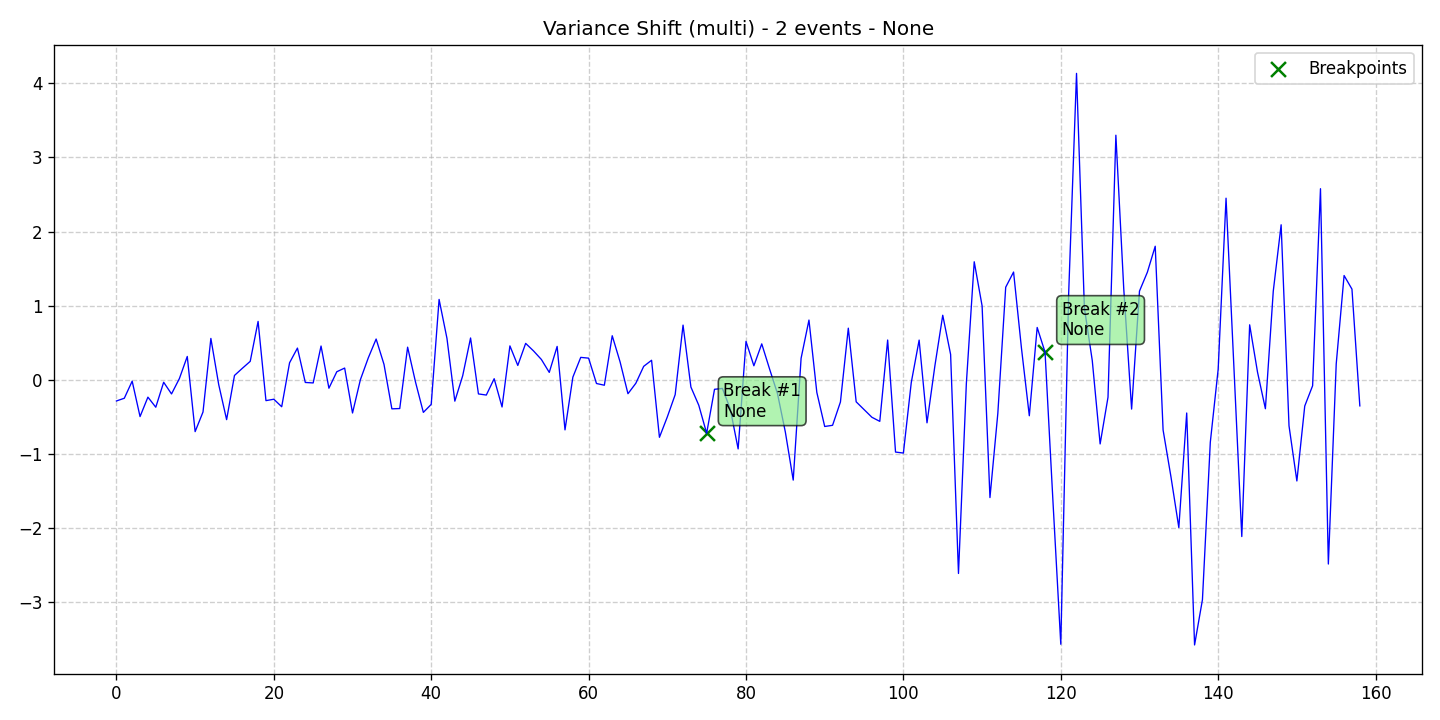

Source data for this figure (header and first rows):
data, stationary, det_lin_up, det_lin_down, det_quad, det_cubic, det_exp, det_damped, stoc_trend, volatility, single_seas, multiple_seas, point_anom_single, point_anom_multi, collect_anom, context_anom, mean_shift, var_shift, trend_shift, date, is_break, is_anomaly, is_multi, location_beginning
-0.2836, 0, 0, 0, 0, 0, 0, 0, 0, 0, 0, 0, 0, 0, 0, 0, 0, 1, 0, 2020-01-01, 0, 0, 1, 0
-0.2469, 0, 0, 0, 0, 0, 0, 0, 0, 0, 0, 0, 0, 0, 0, 0, 0, 1, 0, 2020-01-02, 0, 0, 1, 0
-0.0165, 0, 0, 0, 0, 0, 0, 0, 0, 0, 0, 0, 0, 0, 0, 0, 0, 1, 0, 2020-01-03, 0, 0, 1, 0
-0.4941, 0, 0, 0, 0, 0, 0, 0, 0, 0, 0, 0, 0, 0, 0, 0, 0, 1, 0, 2020-01-04, 0, 0, 1, 0
-0.2323, 0, 0, 0, 0, 0, 0, 0, 0, 0, 0, 0, 0, 0, 0, 0, 0, 1, 0, 2020-01-05, 0, 0, 1, 0
-0.368, 0, 0, 0, 0, 0, 0, 0, 0, 0, 0, 0, 0, 0, 0, 0, 0, 1, 0, 2020-01-06, 0, 0, 1, 0
-0.03133, 0, 0, 0, 0, 0, 0, 0, 0, 0, 0, 0, 0, 0, 0, 0, 0, 1, 0, 2020-01-07, 0, 0, 1, 0
-0.1889, 0, 0, 0, 0, 0, 0, 0, 0, 0, 0, 0, 0, 0, 0, 0, 0, 1, 0, 2020-01-08, 0, 0, 1, 0
0.01856, 0, 0, 0, 0, 0, 0, 0, 0, 0, 0, 0, 0, 0, 0, 0, 0, 1, 0, 2020-01-09, 0, 0, 1, 0
0.3164, 0, 0, 0, 0, 0, 0, 0, 0, 0, 0, 0, 0, 0, 0, 0, 0, 1, 0, 2020-01-10, 0, 0, 1, 0
-0.6969, 0, 0, 0, 0, 0, 0, 0, 0, 0, 0, 0, 0, 0, 0, 0, 0, 1, 0, 2020-01-11, 0, 0, 1, 0
-0.4326, 0, 0, 0, 0, 0, 0, 0, 0, 0, 0, 0, 0, 0, 0, 0, 0, 1, 0, 2020-01-12, 0, 0, 1, 0
0.5595, 0, 0, 0, 0, 0, 0, 0, 0, 0, 0, 0, 0, 0, 0, 0, 0, 1, 0, 2020-01-13, 0, 0, 1, 0
-0.06484, 0, 0, 0, 0, 0, 0, 0, 0, 0, 0, 0, 0, 0, 0, 0, 0, 1, 0, 2020-01-14, 0, 0, 1, 0
-0.5354, 0, 0, 0, 0, 0, 0, 0, 0, 0, 0, 0, 0, 0, 0, 0, 0, 1, 0, 2020-01-15, 0, 0, 1, 0
0.06026, 0, 0, 0, 0, 0, 0, 0, 0, 0, 0, 0, 0, 0, 0, 0, 0, 1, 0, 2020-01-16, 0, 0, 1, 0
0.1569, 0, 0, 0, 0, 0, 0, 0, 0, 0, 0, 0, 0, 0, 0, 0, 0, 1, 0, 2020-01-17, 0, 0, 1, 0
0.2504, 0, 0, 0, 0, 0, 0, 0, 0, 0, 0, 0, 0, 0, 0, 0, 0, 1, 0, 2020-01-18, 0, 0, 1, 0
0.789, 0, 0, 0, 0, 0, 0, 0, 0, 0, 0, 0, 0, 0, 0, 0, 0, 1, 0, 2020-01-19, 0, 0, 1, 0
-0.2791, 0, 0, 0, 0, 0, 0, 0, 0, 0, 0, 0, 0, 0, 0, 0, 0, 1, 0, 2020-01-20, 0, 0, 1, 0
-0.2602, 0, 0, 0, 0, 0, 0, 0, 0, 0, 0, 0, 0, 0, 0, 0, 0, 1, 0, 2020-01-21, 0, 0, 1, 0
-0.3614, 0, 0, 0, 0, 0, 0, 0, 0, 0, 0, 0, 0, 0, 0, 0, 0, 1, 0, 2020-01-22, 0, 0, 1, 0
0.2312, 0, 0, 0, 0, 0, 0, 0, 0, 0, 0, 0, 0, 0, 0, 0, 0, 1, 0, 2020-01-23, 0, 0, 1, 0
0.4292, 0, 0, 0, 0, 0, 0, 0, 0, 0, 0, 0, 0, 0, 0, 0, 0, 1, 0, 2020-01-24, 0, 0, 1, 0
-0.03421, 0, 0, 0, 0, 0, 0, 0, 0, 0, 0, 0, 0, 0, 0, 0, 0, 1, 0, 2020-01-25, 0, 0, 1, 0
-0.04056, 0, 0, 0, 0, 0, 0, 0, 0, 0, 0, 0, 0, 0, 0, 0, 0, 1, 0, 2020-01-26, 0, 0, 1, 0
0.4571, 0, 0, 0, 0, 0, 0, 0, 0, 0, 0, 0, 0, 0, 0, 0, 0, 1, 0, 2020-01-27, 0, 0, 1, 0
-0.1119, 0, 0, 0, 0, 0, 0, 0, 0, 0, 0, 0, 0, 0, 0, 0, 0, 1, 0, 2020-01-28, 0, 0, 1, 0
0.1102, 0, 0, 0, 0, 0, 0, 0, 0, 0, 0, 0, 0, 0, 0, 0, 0, 1, 0, 2020-01-29, 0, 0, 1, 0
0.1599, 0, 0, 0, 0, 0, 0, 0, 0, 0, 0, 0, 0, 0, 0, 0, 0, 1, 0, 2020-01-30, 0, 0, 1, 0
-0.4457, 0, 0, 0, 0, 0, 0, 0, 0, 0, 0, 0, 0, 0, 0, 0, 0, 1, 0, 2020-01-31, 0, 0, 1, 0
0.003366, 0, 0, 0, 0, 0, 0, 0, 0, 0, 0, 0, 0, 0, 0, 0, 0, 1, 0, 2020-02-01, 0, 0, 1, 0
0.2964, 0, 0, 0, 0, 0, 0, 0, 0, 0, 0, 0, 0, 0, 0, 0, 0, 1, 0, 2020-02-02, 0, 0, 1, 0
0.5513, 0, 0, 0, 0, 0, 0, 0, 0, 0, 0, 0, 0, 0, 0, 0, 0, 1, 0, 2020-02-03, 0, 0, 1, 0
0.2093, 0, 0, 0, 0, 0, 0, 0, 0, 0, 0, 0, 0, 0, 0, 0, 0, 1, 0, 2020-02-04, 0, 0, 1, 0
-0.3898, 0, 0, 0, 0, 0, 0, 0, 0, 0, 0, 0, 0, 0, 0, 0, 0, 1, 0, 2020-02-05, 0, 0, 1, 0
-0.3857, 0, 0, 0, 0, 0, 0, 0, 0, 0, 0, 0, 0, 0, 0, 0, 0, 1, 0, 2020-02-06, 0, 0, 1, 0
0.4415, 0, 0, 0, 0, 0, 0, 0, 0, 0, 0, 0, 0, 0, 0, 0, 0, 1, 0, 2020-02-07, 0, 0, 1, 0
-0.02701, 0, 0, 0, 0, 0, 0, 0, 0, 0, 0, 0, 0, 0, 0, 0, 0, 1, 0, 2020-02-08, 0, 0, 1, 0
-0.4375, 0, 0, 0, 0, 0, 0, 0, 0, 0, 0, 0, 0, 0, 0, 0, 0, 1, 0, 2020-02-09, 0, 0, 1, 0
-0.3295, 0, 0, 0, 0, 0, 0, 0, 0, 0, 0, 0, 0, 0, 0, 0, 0, 1, 0, 2020-02-10, 0, 0, 1, 0
1.085, 0, 0, 0, 0, 0, 0, 0, 0, 0, 0, 0, 0, 0, 0, 0, 0, 1, 0, 2020-02-11, 0, 0, 1, 0
0.5604, 0, 0, 0, 0, 0, 0, 0, 0, 0, 0, 0, 0, 0, 0, 0, 0, 1, 0, 2020-02-12, 0, 0, 1, 0
-0.2862, 0, 0, 0, 0, 0, 0, 0, 0, 0, 0, 0, 0, 0, 0, 0, 0, 1, 0, 2020-02-13, 0, 0, 1, 0
0.05666, 0, 0, 0, 0, 0, 0, 0, 0, 0, 0, 0, 0, 0, 0, 0, 0, 1, 0, 2020-02-14, 0, 0, 1, 0
0.5654, 0, 0, 0, 0, 0, 0, 0, 0, 0, 0, 0, 0, 0, 0, 0, 0, 1, 0, 2020-02-15, 0, 0, 1, 0
-0.1887, 0, 0, 0, 0, 0, 0, 0, 0, 0, 0, 0, 0, 0, 0, 0, 0, 1, 0, 2020-02-16, 0, 0, 1, 0
-0.2039, 0, 0, 0, 0, 0, 0, 0, 0, 0, 0, 0, 0, 0, 0, 0, 0, 1, 0, 2020-02-17, 0, 0, 1, 0
0.01625, 0, 0, 0, 0, 0, 0, 0, 0, 0, 0, 0, 0, 0, 0, 0, 0, 1, 0, 2020-02-18, 0, 0, 1, 0
-0.3646, 0, 0, 0, 0, 0, 0, 0, 0, 0, 0, 0, 0, 0, 0, 0, 0, 1, 0, 2020-02-19, 0, 0, 1, 0
0.4587, 0, 0, 0, 0, 0, 0, 0, 0, 0, 0, 0, 0, 0, 0, 0, 0, 1, 0, 2020-02-20, 0, 0, 1, 0
0.195, 0, 0, 0, 0, 0, 0, 0, 0, 0, 0, 0, 0, 0, 0, 0, 0, 1, 0, 2020-02-21, 0, 0, 1, 0
0.4927, 0, 0, 0, 0, 0, 0, 0, 0, 0, 0, 0, 0, 0, 0, 0, 0, 1, 0, 2020-02-22, 0, 0, 1, 0
0.3911, 0, 0, 0, 0, 0, 0, 0, 0, 0, 0, 0, 0, 0, 0, 0, 0, 1, 0, 2020-02-23, 0, 0, 1, 0
0.2756, 0, 0, 0, 0, 0, 0, 0, 0, 0, 0, 0, 0, 0, 0, 0, 0, 1, 0, 2020-02-24, 0, 0, 1, 0
0.1017, 0, 0, 0, 0, 0, 0, 0, 0, 0, 0, 0, 0, 0, 0, 0, 0, 1, 0, 2020-02-25, 0, 0, 1, 0
0.4518, 0, 0, 0, 0, 0, 0, 0, 0, 0, 0, 0, 0, 0, 0, 0, 0, 1, 0, 2020-02-26, 0, 0, 1, 0
-0.6734, 0, 0, 0, 0, 0, 0, 0, 0, 0, 0, 0, 0, 0, 0, 0, 0, 1, 0, 2020-02-27, 0, 0, 1, 0
0.03767, 0, 0, 0, 0, 0, 0, 0, 0, 0, 0, 0, 0, 0, 0, 0, 0, 1, 0, 2020-02-28, 0, 0, 1, 0
0.304, 0, 0, 0, 0, 0, 0, 0, 0, 0, 0, 0, 0, 0, 0, 0, 0, 1, 0, 2020-02-29, 0, 0, 1, 0
... 99 more rows
